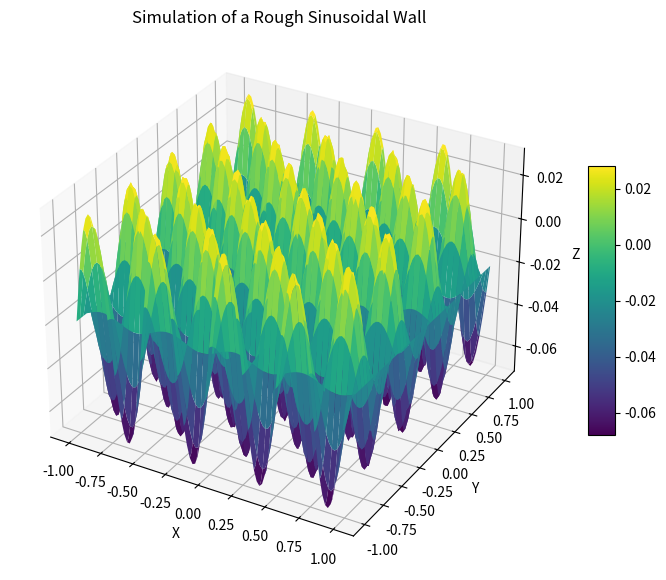

Here is the Python script that generated this plot:
import numpy as np
import matplotlib.pyplot as plt
from mpl_toolkits.mplot3d import Axes3D

# Parameter settings
A = 0.05  # Amplitude
fx = 2    # Frequency in x direction
fy = 2    # Frequency in y direction

# Define the range of x and y values
x = np.linspace(-1, 1, 100)
y = np.linspace(-1, 1, 100)
X, Y = np.meshgrid(x, y)

# Calculate the z values based on the formula
Z = -0.02 + A * np.sin(2 * np.pi * fx * X) * np.cos(2 * np.pi * fy * Y)

# Create a 3D figure
fig = plt.figure(figsize=(10, 7))
ax = fig.add_subplot(111, projection='3d')

# Plot the 3D surface
surf = ax.plot_surface(X, Y, Z, cmap='viridis', edgecolor='none')

# Add color bar
fig.colorbar(surf, shrink=0.5, aspect=10)

# Set title and axis labels
ax.set_title('Simulation of a Rough Sinusoidal Wall')
ax.set_xlabel('X')
ax.set_ylabel('Y')
ax.set_zlabel('Z')

# Display the plot
plt.show()
